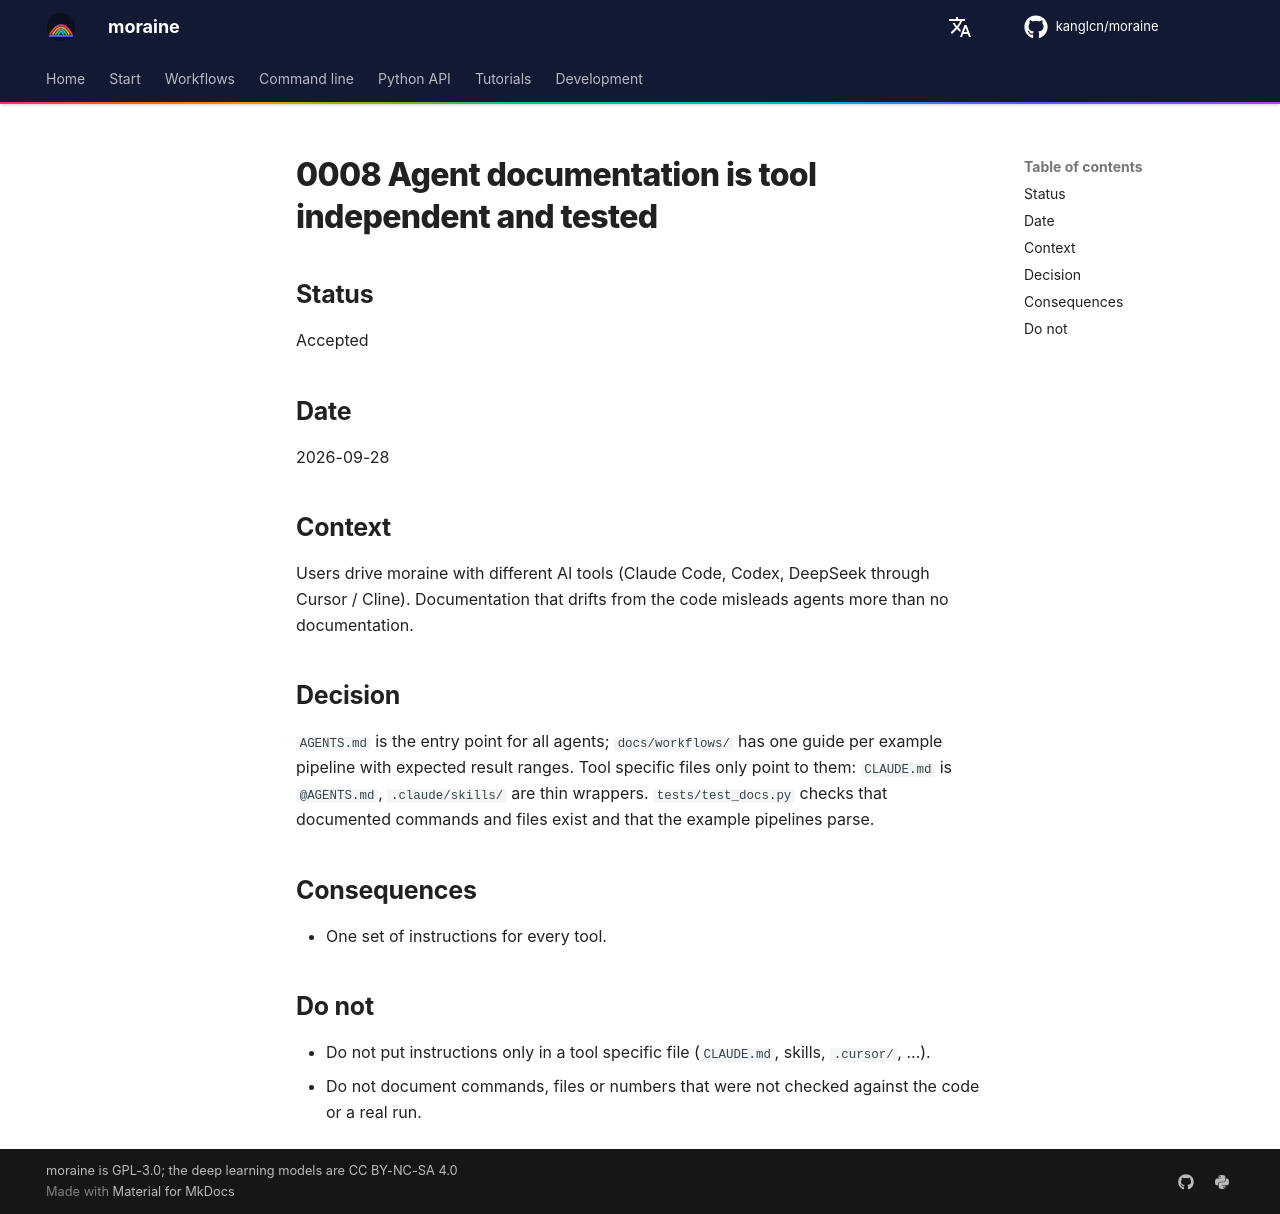

repository: kanglcn/moraine · page: decisions/0008-tool-independent-agent-docs/index.html · generator: mkdocs

# 0008 Agent documentation is tool independent and tested

## Status

Accepted

## Date

2026-09-28

## Context

Users drive moraine with different AI tools (Claude Code, Codex, DeepSeek through Cursor / Cline).
Documentation that drifts from the code misleads agents more than no documentation.

## Decision

`AGENTS.md` is the entry point for all agents; `docs/workflows/` has one guide per example pipeline with
expected result ranges. Tool specific files only point to them: `CLAUDE.md` is `@AGENTS.md`,
`.claude/skills/` are thin wrappers. `tests/test_docs.py` checks that documented commands and files exist
and that the example pipelines parse.

## Consequences

- One set of instructions for every tool.

## Do not

- Do not put instructions only in a tool specific file (`CLAUDE.md`, skills, `.cursor/`, ...).
- Do not document commands, files or numbers that were not checked against the code or a real run.
